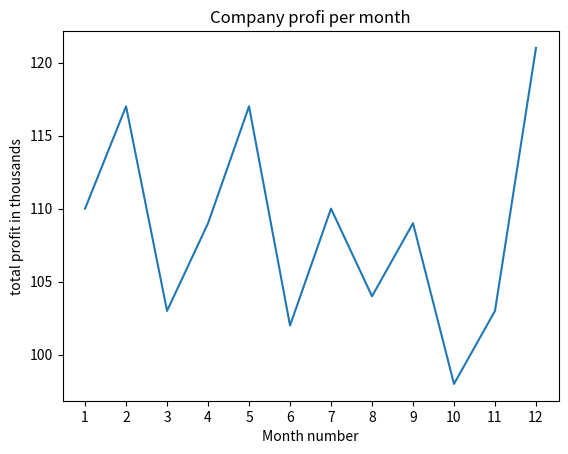

Here is the Python script that generated this plot:
import matplotlib.pyplot as plt
import numpy as np
mon_ls = [1,2,3,4,5,6,7,8,9,10,11,12]
profit_ls = [110,117,103,109,117,102,110,104,109,98,103,121]
x1 = np.array(mon_ls)
y1 = np.array(profit_ls)
fig, x = plt.subplots()
x.plot(x1,y1)
plt.xlabel("Month number")
plt.ylabel("total profit in thousands")
x.set_xticks(np.arange(1,13,1))
plt.title("Company profi per month")
plt.show()
